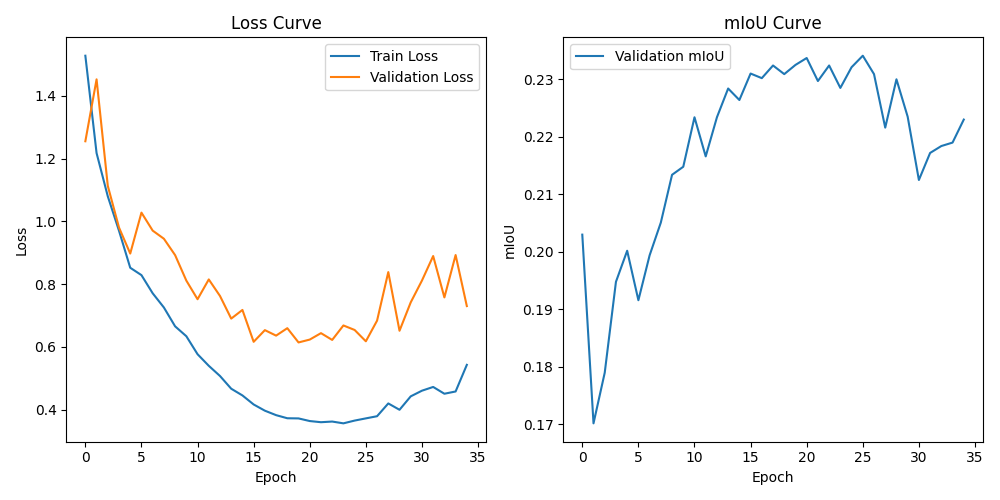

Data behind this chart, as committed beside it:
epoch, train_loss, train_iou, val_loss, val_miou
0, 1.528, 0.3396, 1.255, 0.2030
1, 1.217, 0.4437, 1.452, 0.1702
2, 1.08, 0.3871, 1.113, 0.1790
3, 0.9699, 0.3991, 0.9801, 0.1948
4, 0.8521, 0.4897, 0.8973, 0.2002
5, 0.8286, 0.4957, 1.028, 0.1916
6, 0.7708, 0.4984, 0.9704, 0.1994
7, 0.7255, 0.5390, 0.9445, 0.2051
8, 0.6655, 0.5738, 0.8923, 0.2134
9, 0.6340, 0.6066, 0.8112, 0.2148
10, 0.5767, 0.6364, 0.7518, 0.2234
11, 0.5398, 0.6767, 0.8149, 0.2166
12, 0.5073, 0.6402, 0.7622, 0.2234
13, 0.4668, 0.6668, 0.6901, 0.2284
14, 0.4454, 0.6781, 0.7177, 0.2264
15, 0.4166, 0.6927, 0.6162, 0.2310
16, 0.3968, 0.7107, 0.6534, 0.2302
17, 0.3826, 0.7233, 0.6359, 0.2324
18, 0.3727, 0.6977, 0.6596, 0.2309
19, 0.3722, 0.7092, 0.6142, 0.2325
20, 0.3638, 0.7388, 0.6233, 0.2337
21, 0.3601, 0.7386, 0.6438, 0.2297
22, 0.3622, 0.7315, 0.6222, 0.2324
23, 0.3565, 0.7376, 0.6683, 0.2285
24, 0.3653, 0.7361, 0.6539, 0.2321
25, 0.3723, 0.7078, 0.6178, 0.2341
26, 0.3792, 0.7223, 0.6837, 0.2309
27, 0.4199, 0.6785, 0.8383, 0.2216
28, 0.3997, 0.6570, 0.6514, 0.2300
29, 0.4425, 0.6726, 0.7419, 0.2235
30, 0.4605, 0.6634, 0.8113, 0.2125
31, 0.4724, 0.6691, 0.8894, 0.2172
32, 0.4508, 0.6633, 0.7576, 0.2184
33, 0.4580, 0.6819, 0.8926, 0.2190
34, 0.5428, 0.6050, 0.7300, 0.2230
epoch, train_loss, val_loss, val_miou, pixel_accuracy
0, 1.518, 1.37, 0.1908, 0.791
